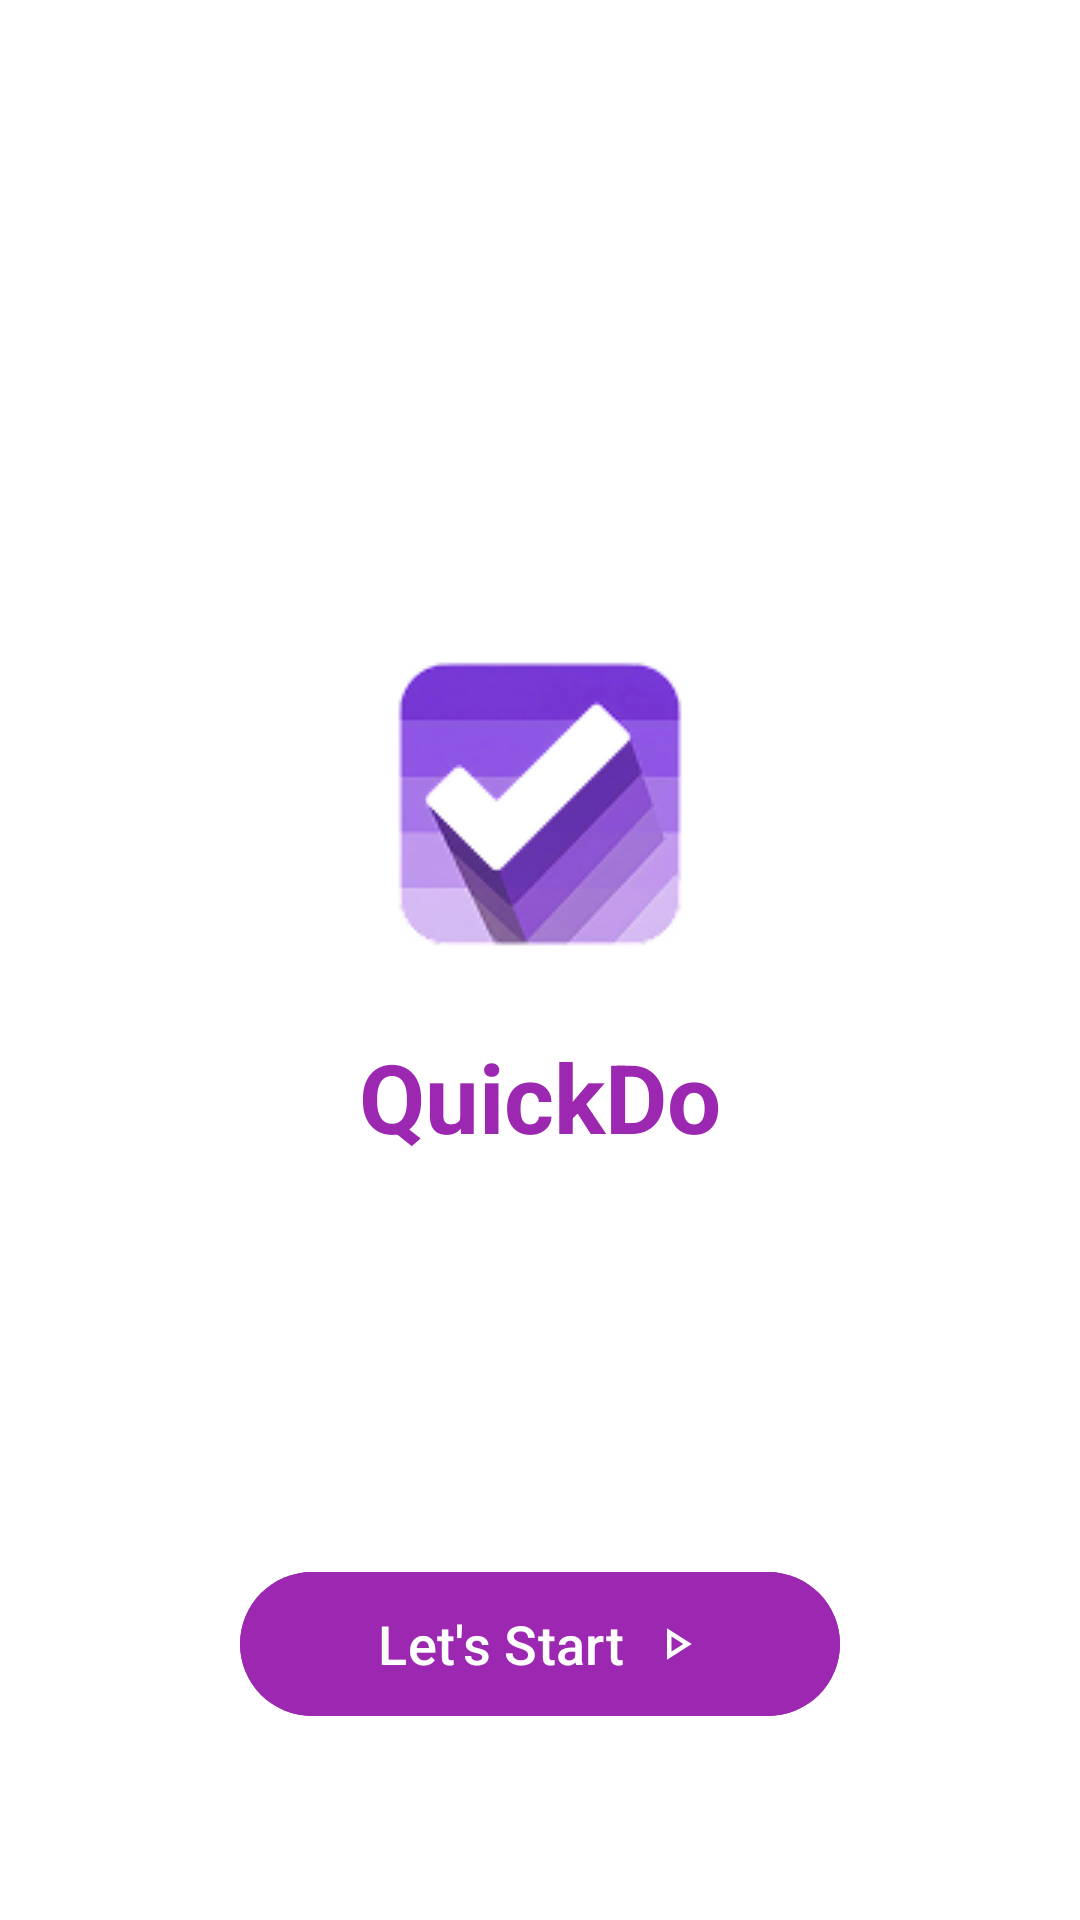

Android layout source for this screen:
<!-- AndroidManifest.xml: application theme Theme.QuickDo -->
<!-- res/layout/activity_splash.xml -->
<?xml version="1.0" encoding="utf-8"?>
<androidx.constraintlayout.widget.ConstraintLayout xmlns:android="http://schemas.android.com/apk/res/android"
    xmlns:app="http://schemas.android.com/apk/res-auto"
    android:layout_width="match_parent"
    android:layout_height="match_parent"
    android:background="@color/white">

    <ImageView
        android:id="@+id/logo"
        android:layout_width="120dp"
        android:layout_height="120dp"
        android:src="@drawable/quickdo_logo"
        app:layout_constraintBottom_toBottomOf="parent"
        app:layout_constraintEnd_toEndOf="parent"
        app:layout_constraintStart_toStartOf="parent"
        app:layout_constraintTop_toTopOf="parent"
        app:layout_constraintVertical_bias="0.4" />

    <TextView
        android:id="@+id/appName"
        android:layout_width="wrap_content"
        android:layout_height="wrap_content"
        android:layout_marginTop="16dp"
        android:text="QuickDo"
        android:textColor="#9C27B0"
        android:textSize="32sp"
        android:textStyle="bold"
        app:layout_constraintEnd_toEndOf="parent"
        app:layout_constraintStart_toStartOf="parent"
        app:layout_constraintTop_toBottomOf="@id/logo" />

    <com.google.android.material.button.MaterialButton
        android:id="@+id/btnLetsStart"
        android:layout_width="wrap_content"
        android:layout_height="56dp"
        android:minWidth="200dp"
        android:layout_marginBottom="64dp"
        android:backgroundTint="#9C27B0"
        android:text="Let's Start"
        android:textAllCaps="false"
        android:textColor="@color/white"
        android:textSize="18sp"
        app:cornerRadius="28dp"
        app:icon="@drawable/play_arrow"
        app:iconGravity="textEnd"
        app:layout_constraintBottom_toBottomOf="parent"
        app:layout_constraintEnd_toEndOf="parent"
        app:layout_constraintStart_toStartOf="parent" />

</androidx.constraintlayout.widget.ConstraintLayout>
<!-- resources referenced by this layout -->
<resources>
  <color name="white">#FFFFFFFF</color>
  <!-- drawable play_arrow (drawable) -->
  <vector xmlns:android="http://schemas.android.com/apk/res/android"
      android:width="25dp"
      android:height="25dp"
      android:viewportWidth="25"
      android:viewportHeight="25">
    <path
        android:pathData="M8.333,19.792V5.208L19.792,12.5L8.333,19.792ZM10.417,15.99L15.886,12.5L10.417,9.01V15.99Z"
        android:fillColor="#ffffff"/>
  </vector>
  <!-- drawable quickdo_logo: png bitmap (drawable, 15440 bytes) -->
  <style name="Theme.QuickDo" parent="Base.Theme.QuickDo" />
  <style name="Base.Theme.QuickDo" parent="Theme.Material3.DayNight.NoActionBar">
          
          
      </style>
</resources>
